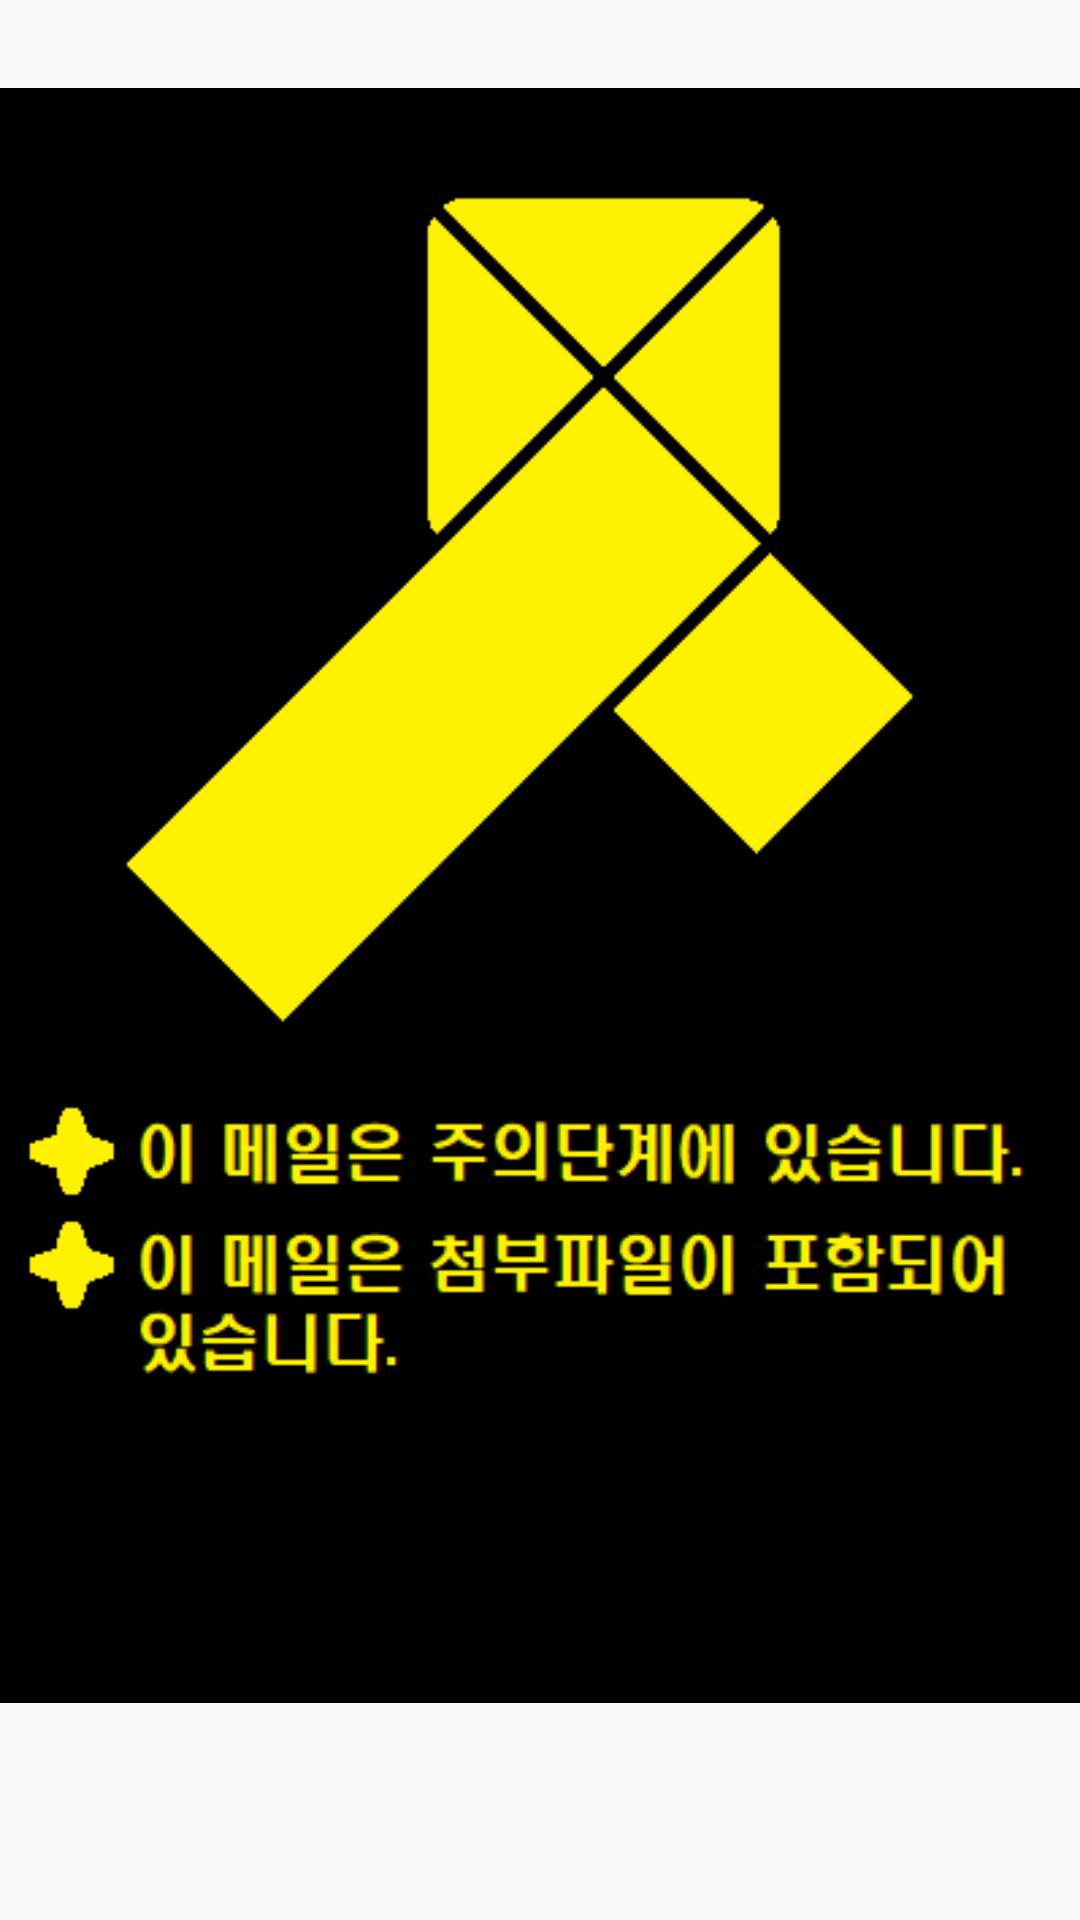

This screen was rendered from an Android layout file. Write that file and the resources it references.
<!-- AndroidManifest.xml: application theme AppTheme -->
<!-- res/layout/activity_result_popup5.xml -->
<LinearLayout xmlns:android="http://schemas.android.com/apk/res/android"
    android:layout_width="150dp"
    android:layout_height="150dp">

    <ImageView
        android:contentDescription="@string/img_message"
        android:id="@+id/img"
        android:layout_width="wrap_content"
        android:layout_height="wrap_content"
        android:src="@drawable/popup5" />

</LinearLayout>
<!-- resources referenced by this layout -->
<resources>
  <!-- drawable popup5: png bitmap (drawable, 11333 bytes) -->
  <string name="img_message">Image</string>
  <style name="AppTheme" parent="Theme.AppCompat.Light.DarkActionBar">
          
          <item name="colorPrimary">@color/colorPrimary</item>
          <item name="colorPrimaryDark">@color/colorPrimaryDark</item>
          <item name="colorAccent">@color/colorAccent</item>
      </style>
  <!-- not gathered from this repository: default colours our renderer supplied (Android Studio template values) -->
  <color name="colorPrimary">#FF6200EE</color>
  <color name="colorPrimaryDark">#FF3700B3</color>
  <color name="colorAccent">#FF03DAC5</color>
</resources>
